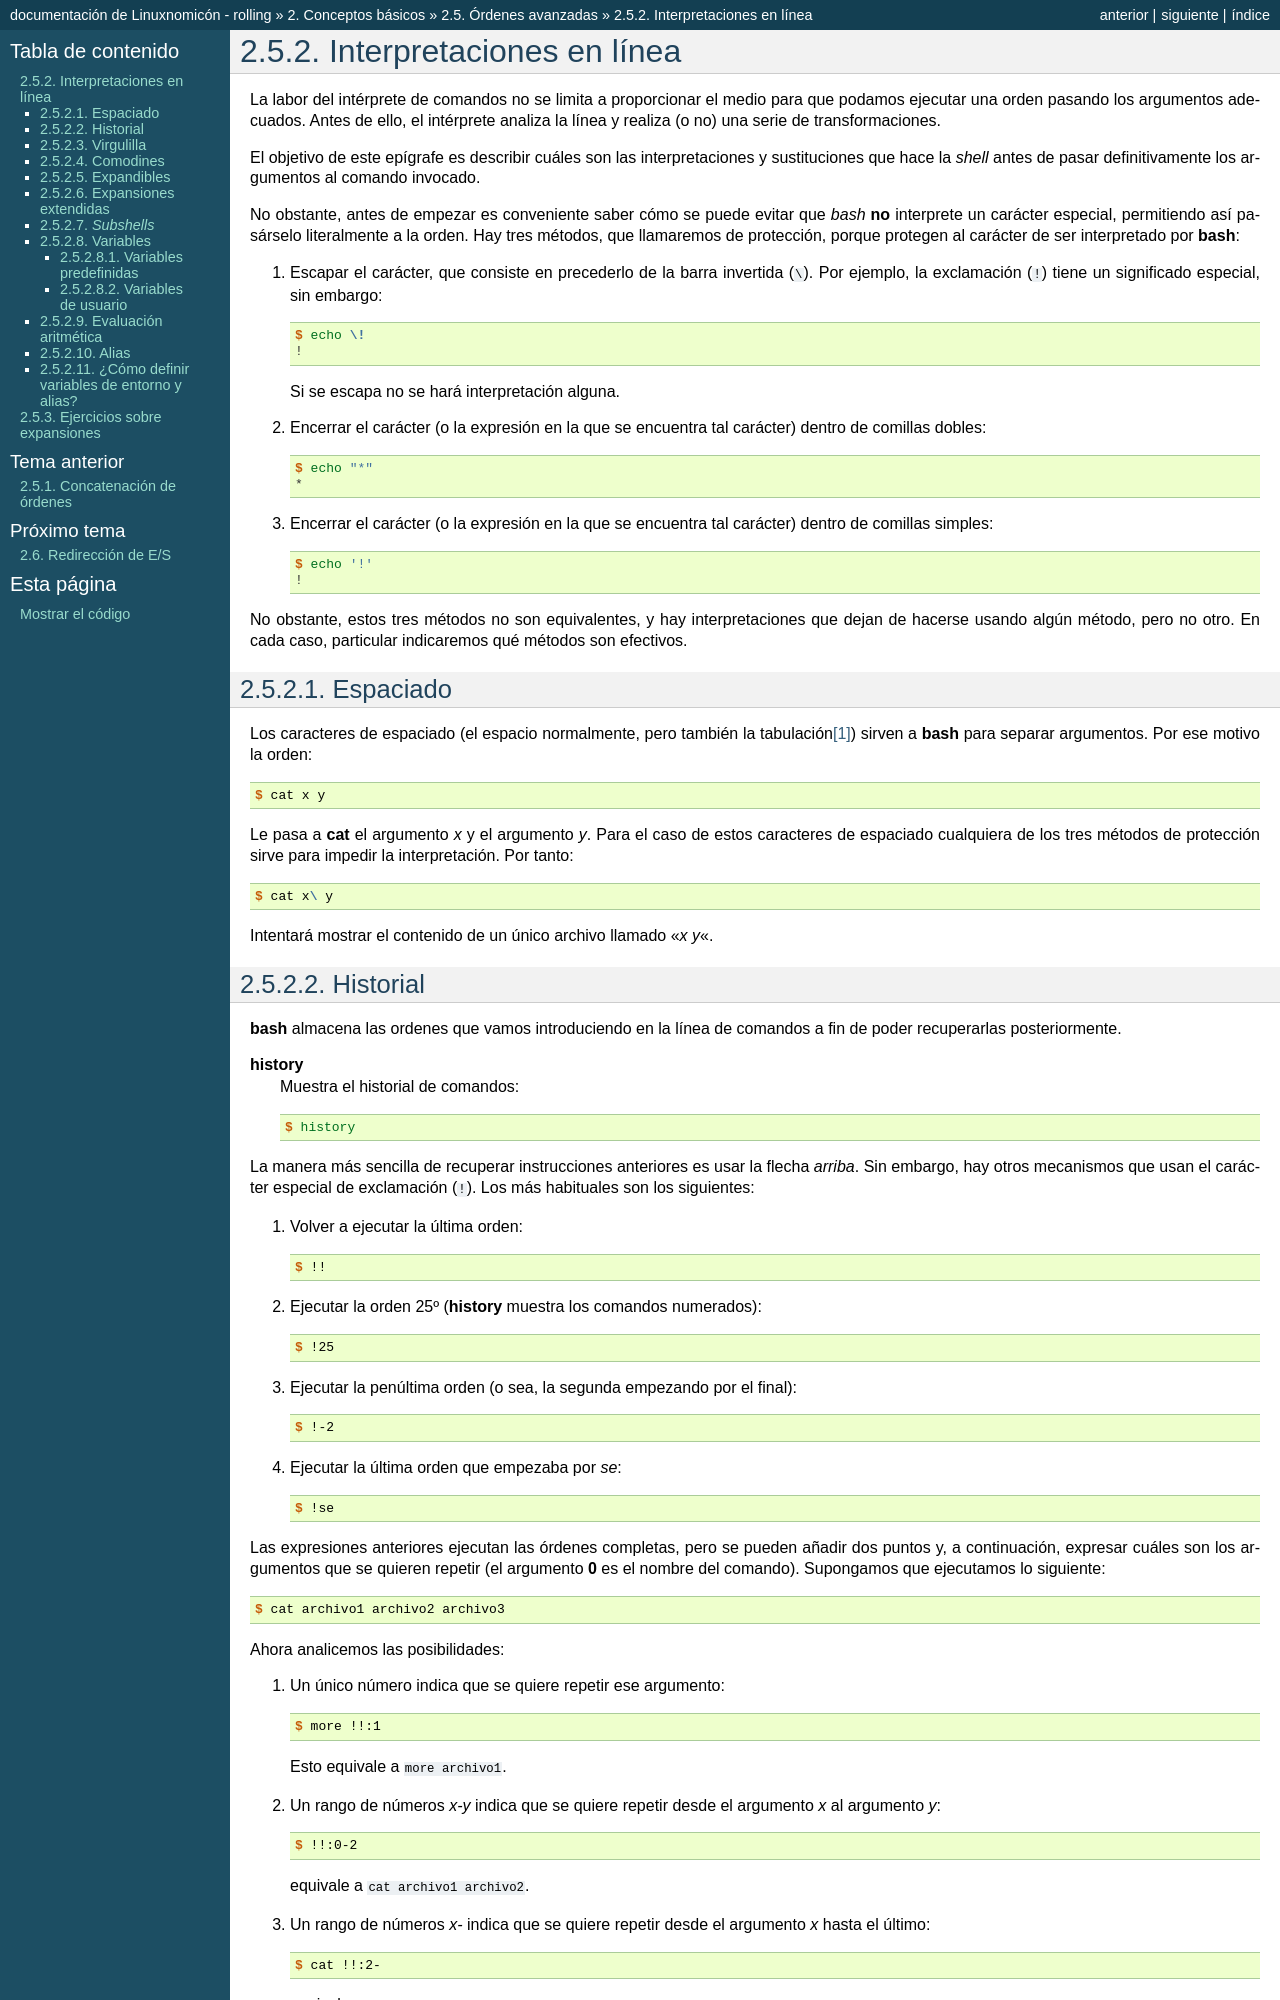

repository: sio2sio2/doc-linux · page: 02.conbas/07.avanzada/08.interpretaciones.html · generator: sphinx

.. _sh-interp-cl:

Interpretaciones en línea
=========================

La labor del intérprete de comandos no se limita a proporcionar el medio para
que podamos ejecutar una orden pasando los argumentos adecuados. Antes de ello,
el intérprete analiza la línea y realiza (o no) una serie de transformaciones.

El objetivo de este epígrafe es describir cuáles son las interpretaciones y
sustituciones que hace la *shell* antes de pasar definitivamente los argumentos
al comando invocado.

.. _sh-no-subs:

No obstante, antes de empezar es conveniente saber cómo se puede evitar que
*bash* **no** interprete un carácter especial, permitiendo así pasárselo
literalmente a la orden. Hay tres métodos, que llamaremos de protección, porque
protegen al carácter de ser interpretado por :program:`bash`:

#. Escapar el carácter, que consiste en precederlo de la barra invertida
   (``\``). Por ejemplo, la exclamación (``!``) tiene un significado especial,
   sin embargo::

      $ echo \!
      !

   Si se escapa no se hará interpretación alguna.

#. Encerrar el carácter (o la expresión en la que se encuentra tal carácter)
   dentro de comillas dobles::

      $ echo "*"
      *

#. Encerrar el carácter (o la expresión en la que se encuentra tal carácter)
   dentro de comillas simples::

      $ echo '!'
      !

No obstante, estos tres métodos no son equivalentes, y hay interpretaciones que
dejan de hacerse usando algún método, pero no otro. En cada caso, particular
indicaremos qué métodos son efectivos.

.. _sh-espacio:

Espaciado
---------

Los caracteres de espaciado (el espacio normalmente, pero también la tabulación\
[#]_) sirven a :program:`bash` para separar argumentos. Por ese motivo la
orden::

   $ cat x y

Le pasa a :command:`cat` el argumento *x* y el argumento *y*. Para el caso de
estos caracteres de espaciado cualquiera de los tres métodos de protección sirve
para impedir la interpretación. Por tanto::

   $ cat x\ y

Intentará mostrar el contenido de un único archivo llamado "\ *x y*\ ".

.. _bash-historial:

Historial
---------

:program:`bash` almacena las ordenes que vamos introduciendo en la línea de
comandos a fin de poder recuperarlas posteriormente.

.. _history:
.. index:: history

:command:`history`
   Muestra el historial de comandos::

      $ history

La manera más sencilla de recuperar instrucciones anteriores es usar la flecha
*arriba*. Sin embargo, hay otros mecanismos que usan el carácter especial de
exclamación (``!``). Los más habituales son los siguientes:

#. Volver a ejecutar la última orden::

   $ !!

#. Ejecutar la orden 25º (:command:`history` muestra los comandos numerados)::

   $ !25

#. Ejecutar la penúltima orden (o sea, la segunda empezando por el final)::

   $ !-2

#. Ejecutar la última orden que empezaba por *se*::

   $ !se

Las expresiones anteriores ejecutan las órdenes completas, pero se pueden añadir
dos puntos y, a continuación, expresar cuáles son los argumentos que se quieren
repetir (el argumento **0** es el nombre del comando). Supongamos que ejecutamos
lo siguiente::

   $ cat archivo1 archivo2 archivo3

Ahora analicemos las posibilidades:

#. Un único número indica que se quiere repetir ese argumento::

      $ more !!:1

   Esto equivale a :code:`more archivo1`.

#. Un rango de números *x-y* indica que se quiere repetir desde el argumento
   *x* al argumento *y*::

      $ !!:0-2

   equivale a :code:`cat archivo1 archivo2`.

#. Un rango de números *x-* indica que se quiere repetir desde el argumento
   *x* hasta el último::

      $ cat !!:2-

   equivale a :code:`cat archivo2 archivo3`

#. Un rango de números *-x* indica que se quiere repetir hasta el argumento
   *x*::

      $ !!:-2

   equivale a :code:`cat archivo1 archivo2`.

.. note:: Para repetir el último argumento :program:`bash` tiene, además, un
   atajo de teclado: :kbd:`ESC + .`

Para proteger la exclamación se puede tanto escapar como incluirla dentro de
comillas simples, pero no dobles.
